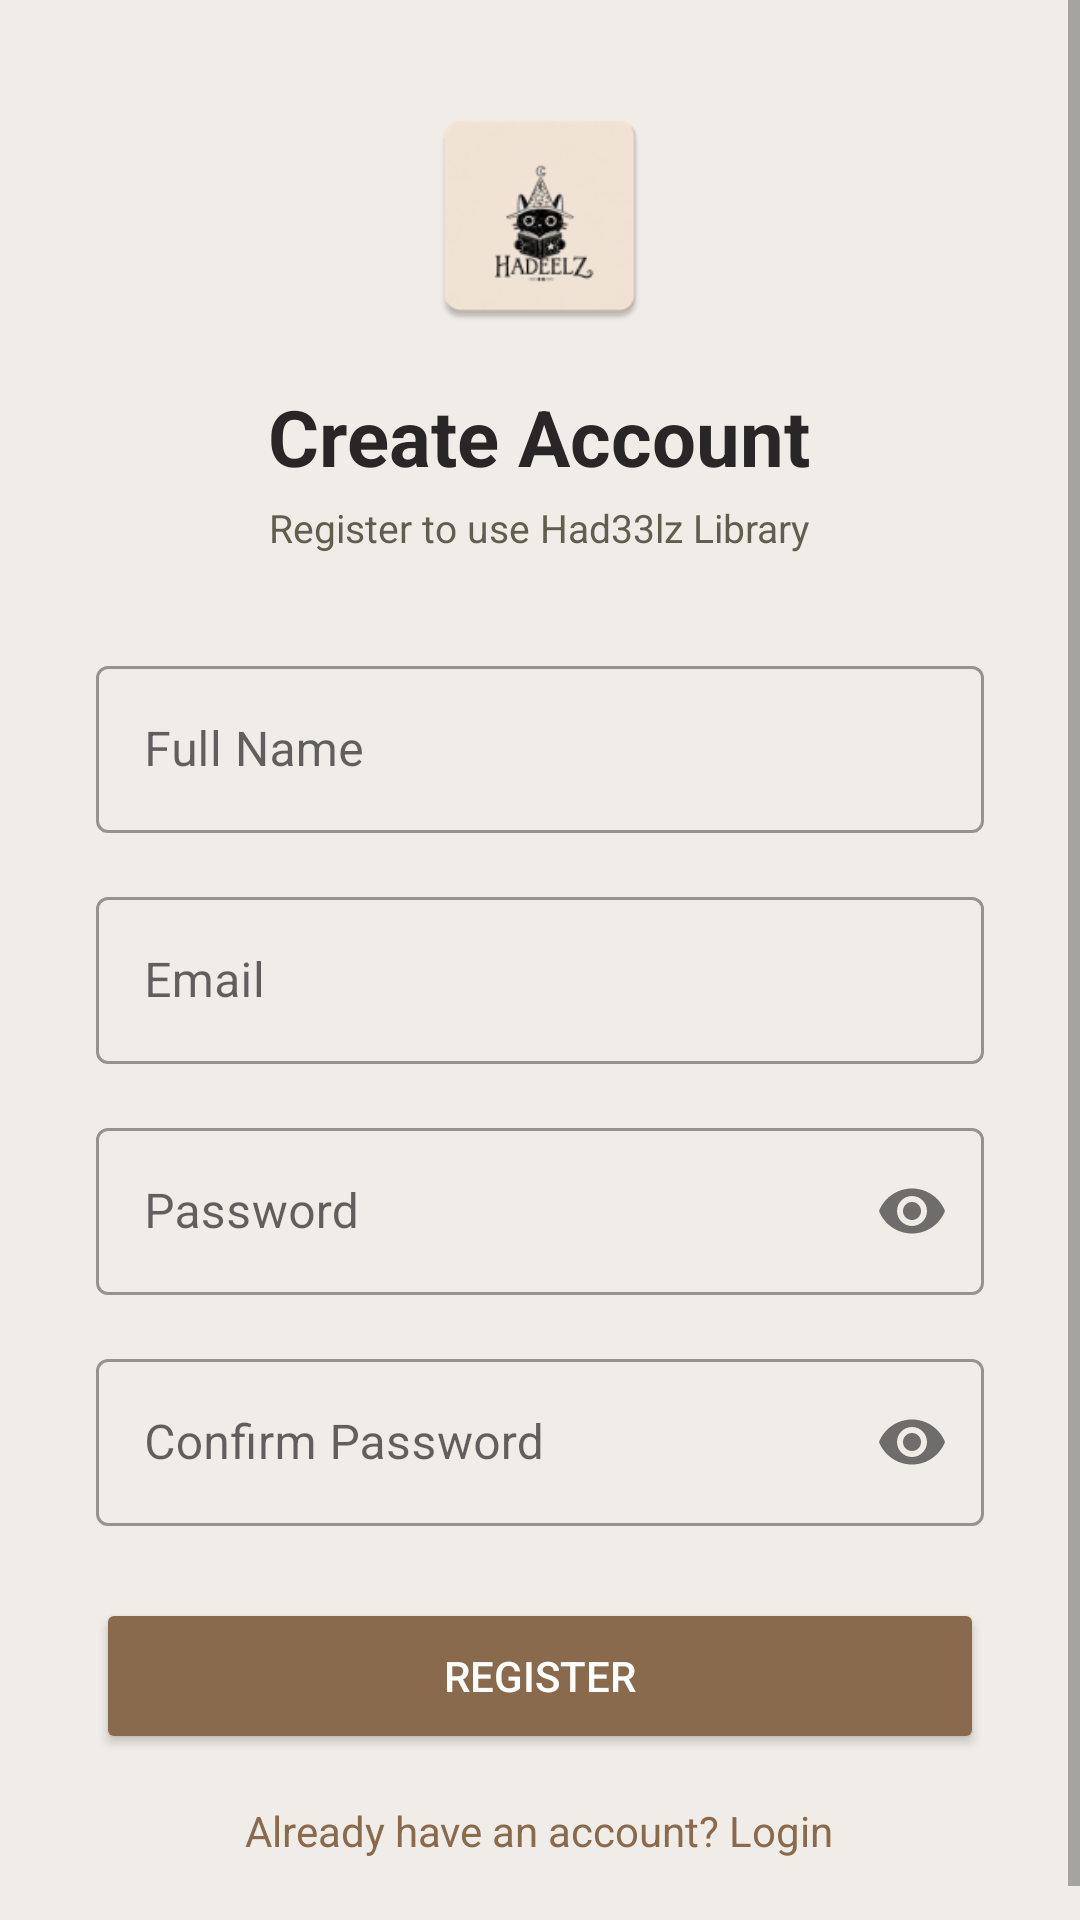

Produce the Android XML layout that renders to this screen, including the resource entries it uses.
<!-- AndroidManifest.xml: application theme Theme.HadeelzLibrary -->
<!-- res/layout/activity_register.xml -->
<?xml version="1.0" encoding="utf-8"?>
<ScrollView xmlns:android="http://schemas.android.com/apk/res/android"
    android:layout_width="match_parent"
    android:layout_height="match_parent"
    android:background="@color/bg_main">

    <LinearLayout
        android:layout_width="match_parent"
        android:layout_height="wrap_content"
        android:orientation="vertical"
        android:gravity="center"
        android:padding="32dp">

        
        <ImageView
            android:layout_width="80dp"
            android:layout_height="80dp"
            android:src="@mipmap/ic_launcher"
            android:contentDescription="Logo"
            android:layout_marginBottom="16dp"/>

        
        <TextView
            android:layout_width="wrap_content"
            android:layout_height="wrap_content"
            android:text="Create Account"
            android:textSize="26sp"
            android:textStyle="bold"
            android:textColor="@color/slate"
            android:layout_marginBottom="4dp"/>

        
        <TextView
            android:layout_width="wrap_content"
            android:layout_height="wrap_content"
            android:text="Register to use Had33lz Library"
            android:textSize="13sp"
            android:textColor="@color/olive"
            android:layout_marginBottom="32dp"/>

        
        <com.google.android.material.textfield.TextInputLayout
            android:layout_width="match_parent"
            android:layout_height="wrap_content"
            android:hint="Full Name"
            style="@style/Widget.MaterialComponents.TextInputLayout.OutlinedBox"
            android:layout_marginBottom="16dp">

            <com.google.android.material.textfield.TextInputEditText
                android:id="@+id/editFullName"
                android:layout_width="match_parent"
                android:layout_height="wrap_content"
                android:inputType="textPersonName"
                android:textColor="@color/slate"/>

        </com.google.android.material.textfield.TextInputLayout>

        
        <com.google.android.material.textfield.TextInputLayout
            android:layout_width="match_parent"
            android:layout_height="wrap_content"
            android:hint="Email"
            style="@style/Widget.MaterialComponents.TextInputLayout.OutlinedBox"
            android:layout_marginBottom="16dp">

            <com.google.android.material.textfield.TextInputEditText
                android:id="@+id/editEmail"
                android:layout_width="match_parent"
                android:layout_height="wrap_content"
                android:inputType="textEmailAddress"
                android:textColor="@color/slate"/>

        </com.google.android.material.textfield.TextInputLayout>

        
        <com.google.android.material.textfield.TextInputLayout
            android:layout_width="match_parent"
            android:layout_height="wrap_content"
            android:hint="Password"
            style="@style/Widget.MaterialComponents.TextInputLayout.OutlinedBox"
            android:layout_marginBottom="16dp"
            xmlns:app="http://schemas.android.com/apk/res-auto"
            app:passwordToggleEnabled="true">

            <com.google.android.material.textfield.TextInputEditText
                android:id="@+id/editPassword"
                android:layout_width="match_parent"
                android:layout_height="wrap_content"
                android:inputType="textPassword"
                android:textColor="@color/slate"/>

        </com.google.android.material.textfield.TextInputLayout>

        
        <com.google.android.material.textfield.TextInputLayout
            android:layout_width="match_parent"
            android:layout_height="wrap_content"
            android:hint="Confirm Password"
            style="@style/Widget.MaterialComponents.TextInputLayout.OutlinedBox"
            android:layout_marginBottom="24dp"
            xmlns:app="http://schemas.android.com/apk/res-auto"
            app:passwordToggleEnabled="true">

            <com.google.android.material.textfield.TextInputEditText
                android:id="@+id/editConfirmPassword"
                android:layout_width="match_parent"
                android:layout_height="wrap_content"
                android:inputType="textPassword"
                android:textColor="@color/slate"/>

        </com.google.android.material.textfield.TextInputLayout>

        
        <Button
            android:id="@+id/btnRegister"
            android:layout_width="match_parent"
            android:layout_height="52dp"
            android:text="Register"
            android:textColor="@color/white"
            android:backgroundTint="@color/cinnamon"
            android:layout_marginBottom="16dp"/>

        
        <TextView
            android:id="@+id/txtGoLogin"
            android:layout_width="wrap_content"
            android:layout_height="wrap_content"
            android:text="Already have an account? Login"
            android:textColor="@color/cinnamon"
            android:textSize="14sp"/>

    </LinearLayout>
</ScrollView>
<!-- resources referenced by this layout -->
<resources>
  <color name="bg_main">#F0EDE8</color>
  <color name="cinnamon">#8A6A4D</color>
  <color name="olive">#625E4F</color>
  <color name="slate">#282627</color>
  <color name="white">#FFFFFF</color>
  <!-- mipmap ic_launcher: webp bitmap (mipmap-hdpi, 2974 bytes) -->
  <style name="Theme.HadeelzLibrary" parent="Base.Theme.HadeelzLibrary" />
  <style name="Base.Theme.HadeelzLibrary" parent="Theme.MaterialComponents.DayNight.NoActionBar">
          
          
      </style>
</resources>
